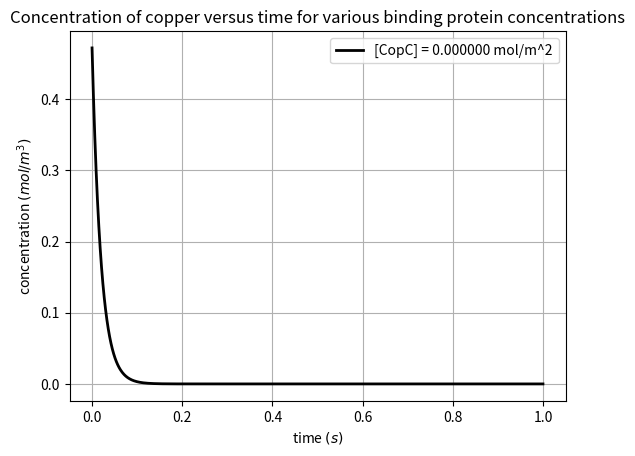

Source code (Python):
# This is a script for visualizing the solutions to the kinetic equations for the batch process.

import matplotlib.pyplot as pl # plotting
import numpy as np # numerics
from scipy.integrate import solve_ivp # differential equations

# Returns reaction rate as function of concentration
def dmdt(t,m,params):
    a=params[0] # specific surface area
    f=params[1] # void volume fraction
    m0=params[2] # initial concentration of metal
    Q=params[3] # total available binding surface
    ka=params[4] # forward reaction rate
    kd=params[5] # backwards reaction rate

    return -(a/f)*ka*Q*m+ka*m*(m0-m)+kd*(m0-m)

# timespan of solution
t=[0,1] 

# parameters
a=3*8.91e5/0.03**2 
f=0.31
m0 = 0.015737*30
Q= 0.35e-6
ka=0.015
KD=(10**(-13.7))
kd=ka*KD

fig,ax=pl.subplots()
# for c in np.arange(-0.3,0.3, step=0.05):
# # solving the IVP
c=0
solution = solve_ivp(dmdt,t_span=t,y0=[m0],args=[[a,f,m0,Q+c*(f/a),ka,kd]],max_step=0.001)
if abs(c)<=1e-10:
    ax.plot(solution.t,solution.y[0,:],color=(0,0,0),lw=2,label='[CopC] = '+'%4f'%(Q+c*(f/a))+' mol/m^2')
else:
    ax.plot(solution.t,solution.y[0,:],lw=1,color=(0,0,0),ls='dotted',label='[CopC] = '+'%4f'%(Q+c*(f/a))+' mol/m^2')
ax.set_title('Concentration of copper versus time for various binding protein concentrations')
ax.grid()
ax.legend()
ax.set_xlabel(r'time $(s)$')
ax.set_ylabel(r'concentration $(mol/m^3)$')
pl.show()
